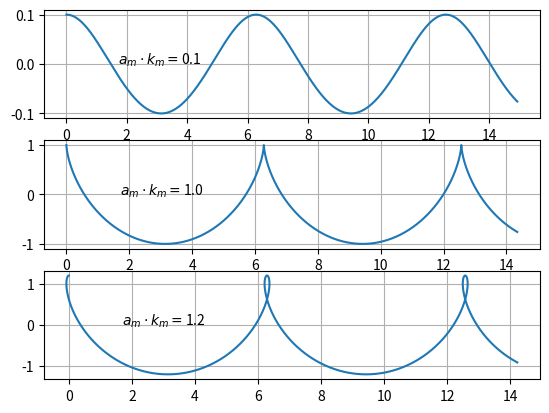

Python code for this plot:
import numpy as np
import matplotlib.pyplot as plt
import mpl_toolkits.mplot3d.axes3d as p3
import matplotlib.animation as animation

# https://en.wikipedia.org/wiki/Trochoidal_wave

g = 9.81
h = 100
m = 4
a_m = np.array([[0.2, 0.1, 0.05, 0.1]])
k_m = np.array([[0.1, 0.05, 0.001, 0.1]])
omega_m = np.sqrt(g*k_m*np.tanh(k_m*h))
phi_m = np.array([[0, 0.2, 0.6, 2]])
h_m = np.array([[0, np.pi/6, np.pi/3, np.pi/9]])

def ksi(alpha, beta, t, a_m, k_m, omega_m, phi_m):
    return alpha - k_m * a_m * np.sin(k_m * alpha - phi_m - omega_m*t)

def eta(alpha, beta, t, a_m, k_m, omega_m, phi_m):
    return a_m * np.cos(k_m * alpha + - phi_m - omega_m * t)

def plot_waves():
    t = 0
    alpha = np.arange(0, 15, 0.001)
    beta = 0

    a_m = np.array([0.1, 1, 1.2])
    k_m = np.array([1, 1, 1])
    omega_m = np.sqrt(g*k_m)
    phi_m = np.array([0, 0, 0])

    fig, axs = plt.subplots(3)
    for i in range(3):
        xi = ksi(alpha, beta, t, a_m[i], k_m[i], omega_m[i], phi_m[i])
        yi = eta(alpha, beta, t, a_m[i], k_m[i], omega_m[i], phi_m[i])
        axs[i].plot(xi, yi, label=r"$a_m \cdot k_m=${}".format(a_m[i]*k_m[i]))
        # axs[i].legend(loc="best")
        axs[i].text(1.7, 0, r"$a_m \cdot k_m=${}".format(a_m[i]*k_m[i]))
        axs[i].grid(True)
    return fig, axs


if __name__ == "__main__":
    fig, axs = plot_waves()
    plt.show()